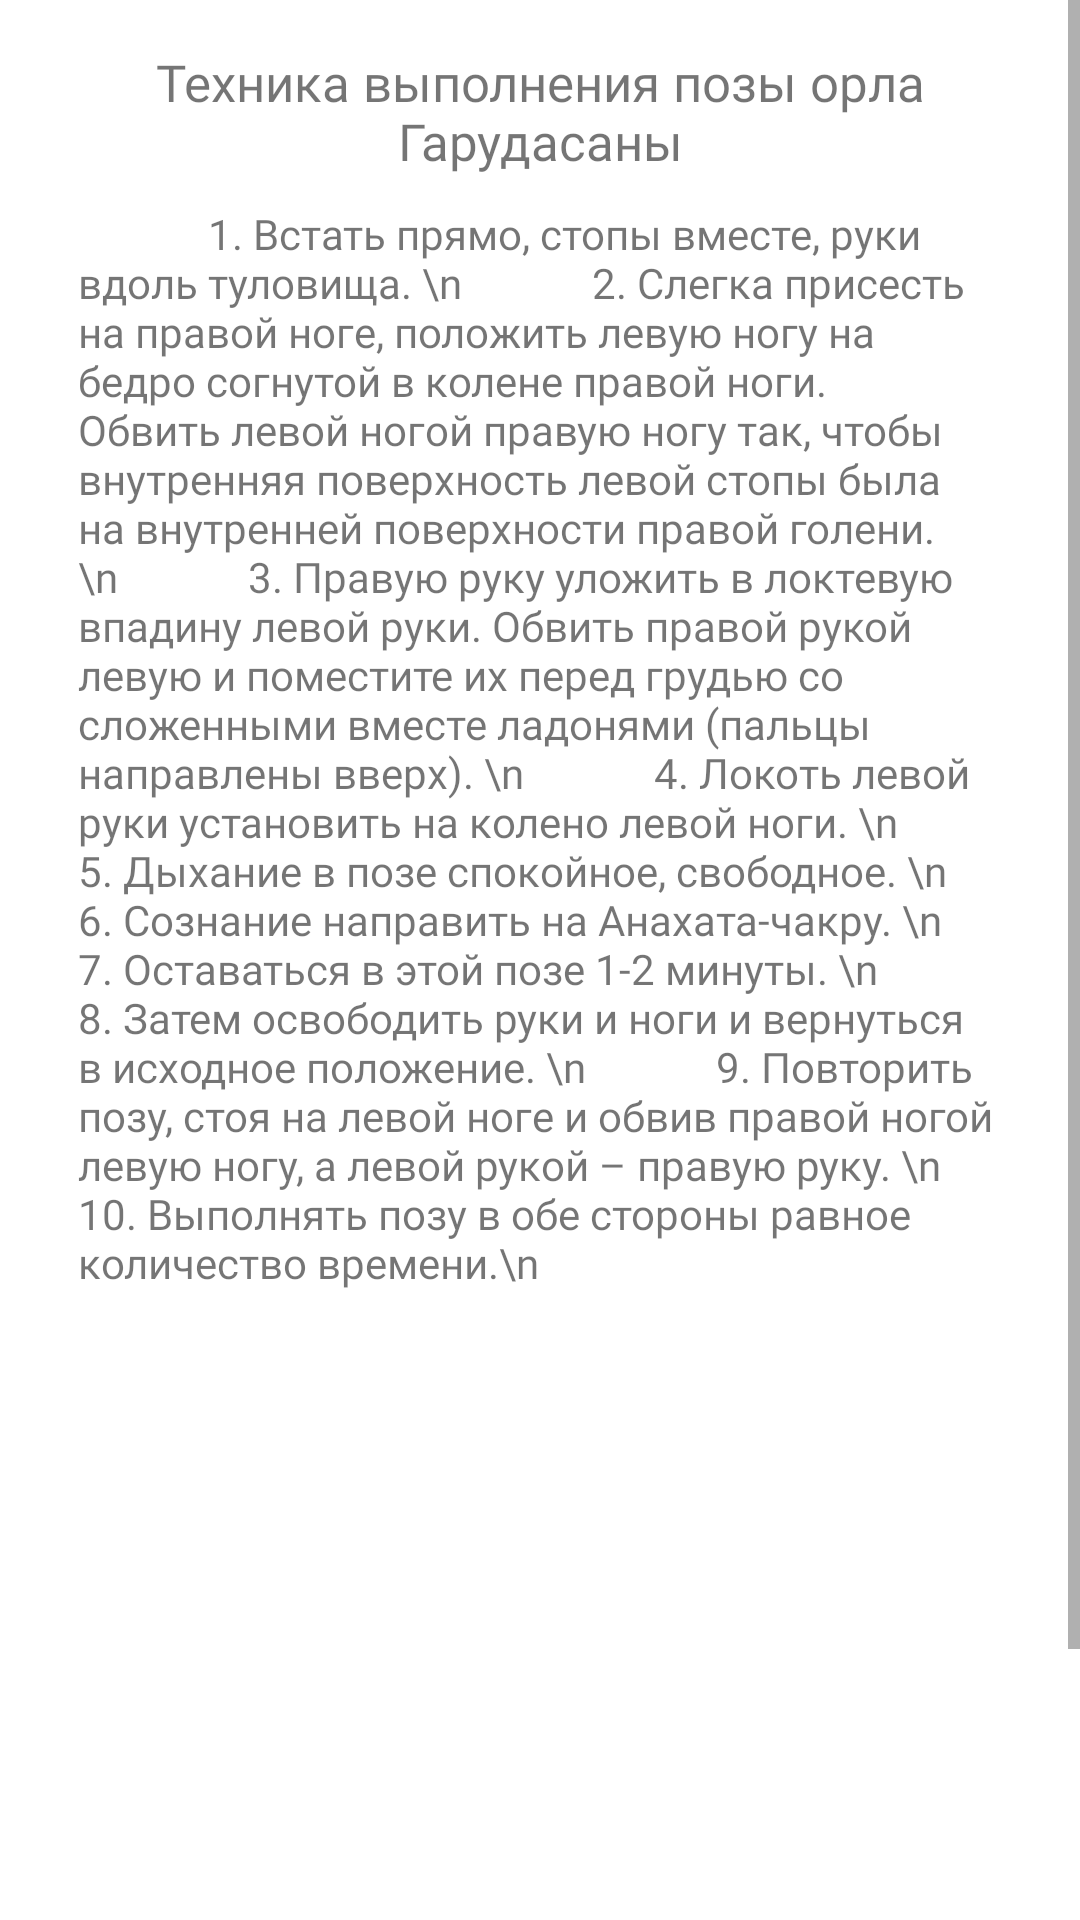

The Android layout XML behind this screen, and the referenced resources:
<!-- AndroidManifest.xml: application theme Theme.OrlyMeditation -->
<!-- res/layout/activity_description.xml -->
<?xml version="1.0" encoding="utf-8"?>
<ScrollView xmlns:android="http://schemas.android.com/apk/res/android"
    android:layout_width="match_parent"
    android:layout_height="wrap_content"
    xmlns:app="http://schemas.android.com/apk/res-auto"
    android:orientation="vertical"
    android:fillViewport="false">

    <androidx.constraintlayout.widget.ConstraintLayout xmlns:android="http://schemas.android.com/apk/res/android"
        xmlns:app="http://schemas.android.com/apk/res-auto"
        xmlns:tools="http://schemas.android.com/tools"
        android:layout_width="match_parent"
        android:layout_height="match_parent"
        tools:context=".description_activity"
        android:layout_margin="16dp"
        android:paddingBottom="25dp">

        <TextView
            android:id="@+id/viewTitle"
            android:layout_width="match_parent"
            android:layout_height="wrap_content"
            app:layout_constraintEnd_toEndOf="parent"
            app:layout_constraintTop_toTopOf="parent"
            android:textAlignment="center"
            android:fontFamily="@font/latobold"
            android:textSize="17dp"
            android:text="Техника выполнения позы орла Гарудасаны" />

        <TextView
            android:id="@+id/viewContent"
            android:layout_width="wrap_content"
            android:layout_height="wrap_content"
            android:padding="10dp"
            android:textSize="14dp"
            android:fontFamily="@font/latoregular"
            app:layout_constraintTop_toBottomOf="@+id/viewTitle"
            app:layout_constraintStart_toStartOf="parent"
            app:layout_constraintEnd_toEndOf="parent"
            android:text="
            1. Встать прямо, стопы вместе, руки вдоль туловища. \n
            2. Слегка присесть на правой ноге, положить левую ногу на бедро согнутой в колене правой ноги. Обвить левой ногой правую ногу так, чтобы внутренняя поверхность левой стопы была на внутренней поверхности правой голени.\n
            3. Правую руку уложить в локтевую впадину левой руки. Обвить правой рукой левую и поместите их перед грудью со сложенными вместе ладонями (пальцы направлены вверх). \n
            4. Локоть левой руки установить на колено левой ноги. \n
            5. Дыхание в позе спокойное, свободное. \n
            6. Сознание направить на Анахата-чакру. \n
            7. Оставаться в этой позе 1-2 минуты. \n
            8. Затем освободить руки и ноги и вернуться в исходное положение. \n
            9. Повторить позу, стоя на левой ноге и обвив правой ногой левую ногу, а левой рукой – правую руку. \n
            10. Выполнять позу в обе стороны равное количество времени.\n " />

        <ImageView
            android:layout_width="match_parent"
            android:layout_height="200dp"
            android:id="@+id/imageView"
            app:layout_constraintTop_toBottomOf="@id/viewContent"
            app:layout_constraintStart_toStartOf="parent"
            app:layout_constraintEnd_toEndOf="parent"
            app:layout_constraintBottom_toTopOf="@+id/closeBut"
            android:layout_marginVertical="10dp"/>

        <Button
            android:id="@+id/closeBut"
            android:text="Скрыть"
            android:layout_width="match_parent"
            android:layout_height="60dp"
            app:layout_constraintTop_toBottomOf="@+id/imageView"
            app:layout_constraintStart_toStartOf="parent"
            app:layout_constraintEnd_toEndOf="parent"
            app:layout_constraintBottom_toBottomOf="parent"
            android:textColor="#eee" />

    </androidx.constraintlayout.widget.ConstraintLayout>

</ScrollView>
<!-- resources referenced by this layout -->
<resources>
  <style name="Theme.OrlyMeditation" parent="Theme.MaterialComponents.DayNight.NoActionBar">
          
          <item name="colorPrimary">#7f5b5a</item>
          <item name="colorPrimaryVariant">#7f5b5a</item>
          <item name="colorOnPrimary">@color/white</item>
          
          <item name="colorSecondary">@color/teal_200</item>
          <item name="colorSecondaryVariant">@color/teal_700</item>
          <item name="colorOnSecondary">@color/black</item>
          
          <item name="android:statusBarColor" tools:targetApi="l">?attr/colorPrimaryVariant</item>
          
      </style>
  <!-- not gathered from this repository: default colours our renderer supplied (Android Studio template values) -->
  <color name="teal_200">#FF03DAC5</color>
  <color name="teal_700">#FF018786</color>
  <color name="black">#FF000000</color>
  <color name="white">#FFFFFFFF</color>
</resources>
